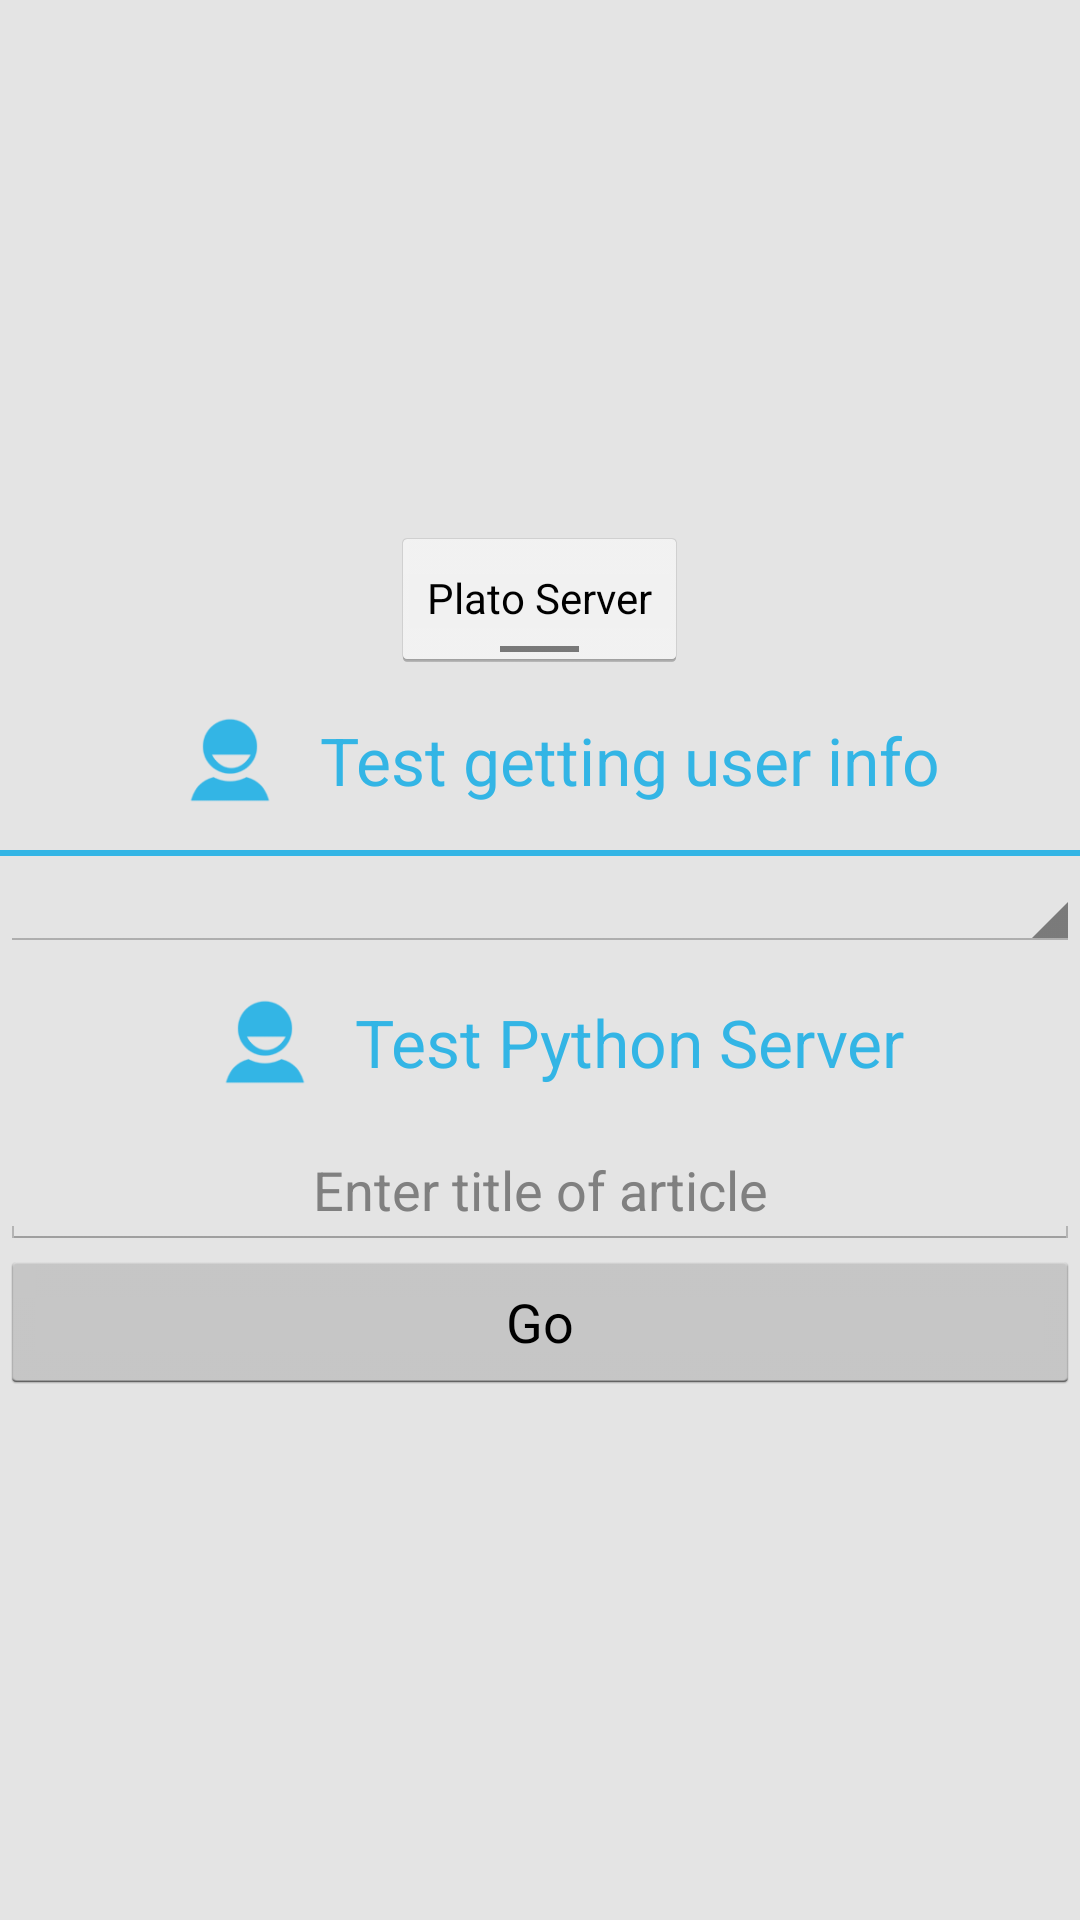

Android layout source for this screen:
<!-- AndroidManifest.xml: application theme AppTheme -->
<!-- res/layout/test_dialog.xml -->
<?xml version="1.0" encoding="utf-8"?>
<LinearLayout xmlns:android="http://schemas.android.com/apk/res/android"
    android:orientation="vertical"
    android:layout_width="match_parent"
    android:layout_height="match_parent"
    android:gravity="center">

    <ToggleButton
        android:id="@+id/serverChoice"
        android:layout_width="wrap_content"
        android:layout_height="wrap_content"
        android:textOff="Plato Server"
        android:textOn="GAE Server"/>

    
    <LinearLayout
        android:layout_width="wrap_content"
        android:layout_height="wrap_content"
        android:orientation="horizontal">



        <ImageView
            android:layout_width="60dp"
            android:layout_height="60dp"
            android:src="@drawable/ic_social_person" />

        <TextView
            android:layout_width="wrap_content"
            android:layout_height="match_parent"
            android:textSize="22dp"
            android:text="Test getting user info"
            android:gravity="center_vertical"
            android:textColor="@android:color/holo_blue_light" />
    </LinearLayout>

    <View
        android:layout_width="match_parent"
        android:layout_height="2dp"
        android:background="@android:color/holo_blue_light" />

    <Spinner
        android:id="@+id/userIdSelector"
        android:layout_height="wrap_content"
        android:layout_width="match_parent"
        android:gravity="center_horizontal" />



    
    <LinearLayout
        android:layout_width="wrap_content"
        android:layout_height="wrap_content"
        android:orientation="horizontal">


        <ImageView
            android:layout_width="60dp"
            android:layout_height="60dp"
            android:src="@drawable/ic_social_person" />

        <TextView
            android:layout_width="wrap_content"
            android:layout_height="match_parent"
            android:textSize="22dp"
            android:text="Test Python Server"
            android:gravity="center_vertical"
            android:textColor="@android:color/holo_blue_light" />
    </LinearLayout>
    <EditText
        android:id="@+id/python_search"
        android:hint="Enter title of article"
        android:layout_width="match_parent"
        android:layout_height="wrap_content"
        android:gravity="center"/>

    <Button
        android:id="@+id/goButton"
        android:layout_width="match_parent"
        android:layout_height="wrap_content"
        android:text="Go" />
</LinearLayout>
<!-- resources referenced by this layout -->
<resources>
  <!-- drawable ic_social_person: png bitmap (drawable-hdpi, 1850 bytes) -->
  <style name="AppTheme" parent="android:Theme.Holo.Light">
          <item name="android:actionBarStyle">@style/ActionBar</item>
          <item name="android:windowBackground">@color/default_background_color</item>
      </style>
  <style name="ActionBar" parent="android:Widget.Holo.Light.ActionBar.Solid.Inverse">
          <item name="android:background">@android:color/holo_orange_dark</item>
              <item name="android:titleTextStyle">@style/ActionBar.TitleTextStyle</item>
      </style>
  <color name="default_background_color">#E4E4E4</color>
  <style name="ActionBar.TitleTextStyle" parent="android:TextAppearance.Holo.Widget.ActionBar.Title">
          <item name="android:textColor">@color/title</item>
      </style>
  <color name="title">#666666</color>
</resources>
